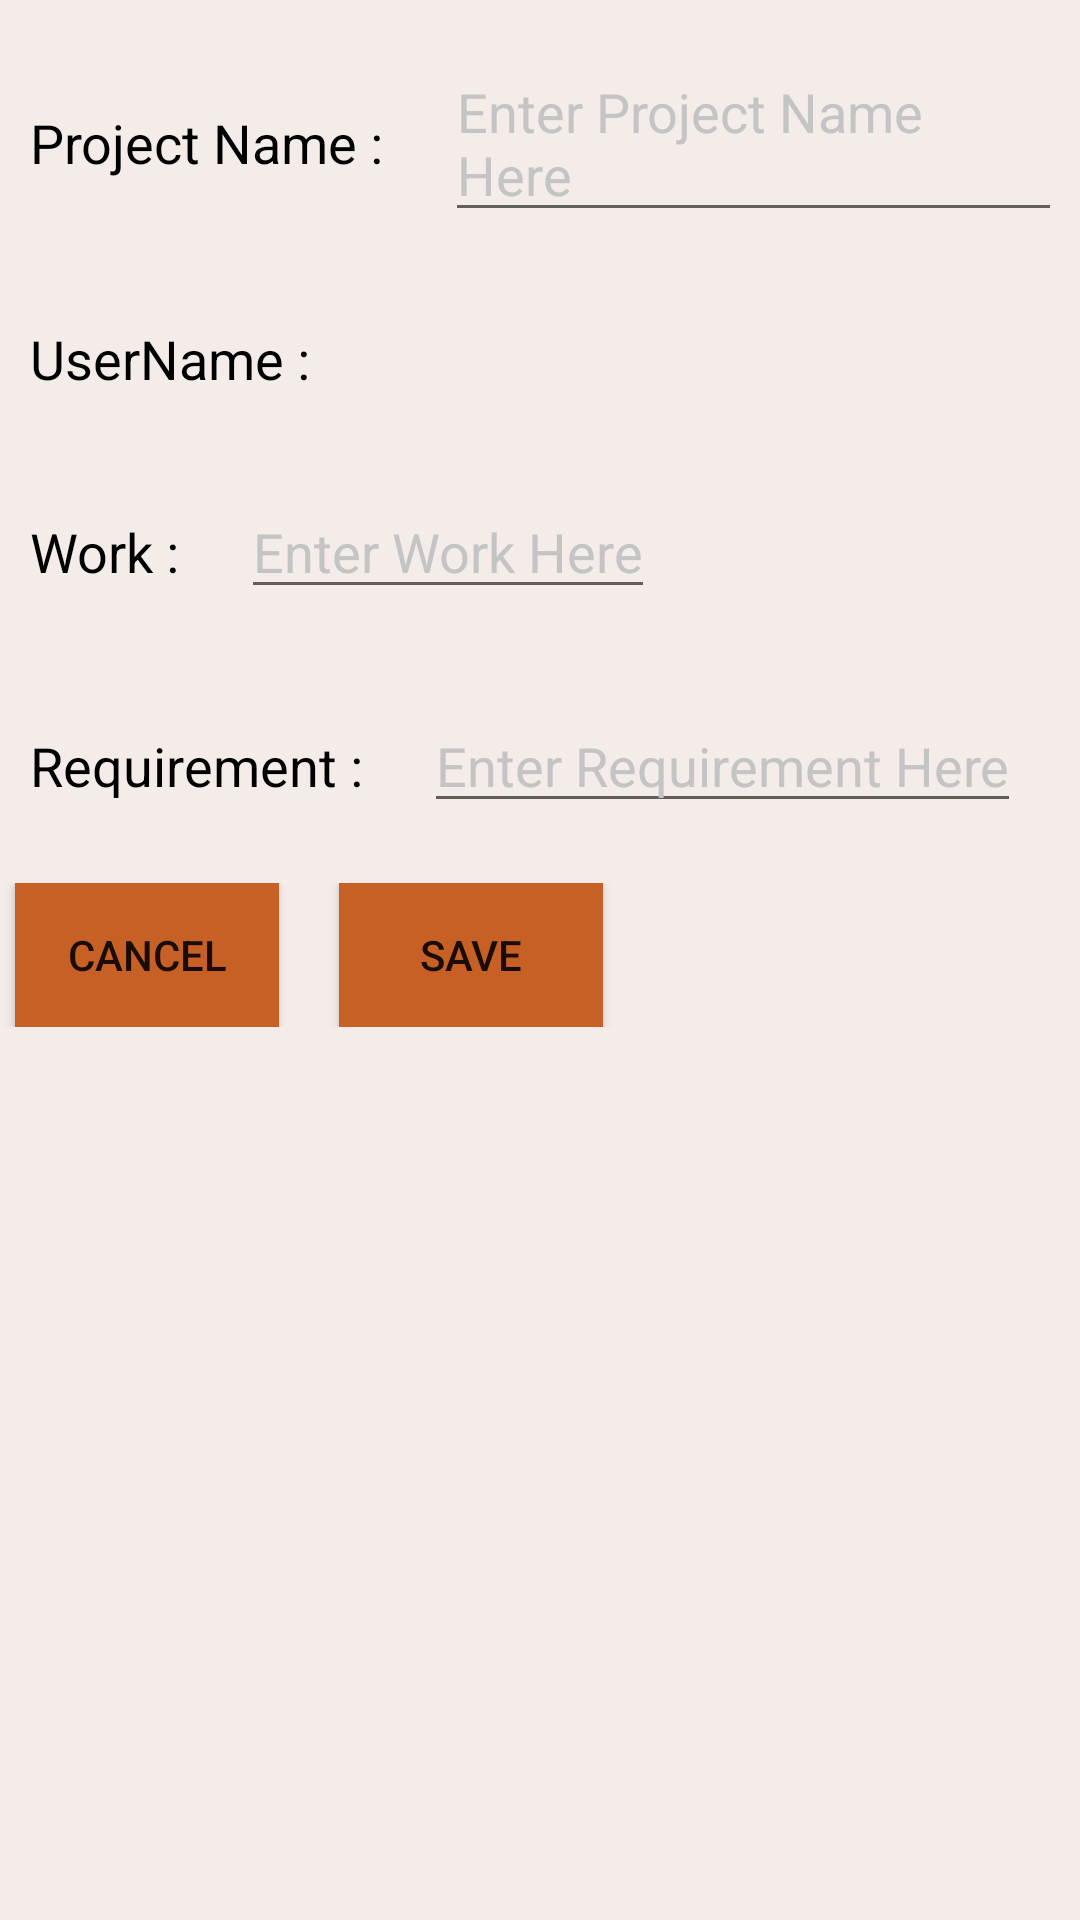

Here is an Android app screen rendered from its layout file. Give the layout XML and the strings, colors and styles it references.
<!-- AndroidManifest.xml: application theme Theme.TestBox -->
<!-- res/layout/popup_new_request_layout.xml -->
<?xml version="1.0" encoding="utf-8"?>
<LinearLayout
    xmlns:android="http://schemas.android.com/apk/res/android"
    android:layout_width="match_parent"
    android:layout_height="wrap_content"
    android:orientation="vertical"
    android:layout_marginVertical="60dp"
    android:layout_marginHorizontal="30dp"
    android:background="@color/backGround">


    <LinearLayout
        android:layout_width="match_parent"
        android:layout_height="wrap_content"
        android:layout_marginVertical="15dp"
        android:orientation="horizontal">

        <TextView
            android:layout_width="wrap_content"
            android:layout_height="wrap_content"
            android:layout_marginHorizontal="6dp"
            android:paddingHorizontal="4dp"
            android:text="Project Name : "
            android:textColor="@color/black"
            android:textSize="18dp"/>

        <EditText
            android:id="@+id/projectNameRQU"
            android:layout_width="wrap_content"
            android:layout_height="wrap_content"
            android:layout_marginHorizontal="6dp"
            android:paddingHorizontal="4dp"
            android:autoSizeTextType="uniform"
            android:hint="Enter Project Name Here"
            android:scrollbars="vertical"
            android:textColorHint="@color/darkGrey"/>
    </LinearLayout>

    <LinearLayout
        android:layout_width="match_parent"
        android:layout_height="wrap_content"
        android:layout_marginVertical="15dp"
        android:orientation="horizontal">

        <TextView
            android:layout_width="wrap_content"
            android:layout_height="wrap_content"
            android:layout_marginHorizontal="6dp"
            android:paddingHorizontal="4dp"
            android:text="UserName : "
            android:textColor="@color/black"
            android:textSize="18dp"/>

        <TextView
            android:id="@+id/userNameInputRQU"
            android:layout_width="wrap_content"
            android:layout_height="wrap_content"
            android:layout_marginHorizontal="6dp"
            android:paddingHorizontal="4dp"
            android:scrollbars="vertical"
            android:textColor="@color/black"
            android:textSize="18dp"
            android:textColorHint="@color/darkGrey"/>
    </LinearLayout>

    <LinearLayout
        android:layout_width="match_parent"
        android:layout_height="wrap_content"
        android:layout_marginVertical="15dp"
        android:orientation="horizontal">

        <TextView
            android:layout_width="wrap_content"
            android:layout_height="wrap_content"
            android:layout_marginHorizontal="6dp"
            android:paddingHorizontal="4dp"
            android:text="Work : "
            android:textColor="@color/black"
            android:textSize="18dp"/>

        <EditText
            android:id="@+id/workInputRQU"
            android:layout_width="wrap_content"
            android:layout_height="wrap_content"
            android:layout_marginHorizontal="6dp"
            android:paddingHorizontal="4dp"
            android:hint="Enter Work Here"
            android:scrollbars="vertical"
            android:textColorHint="@color/darkGrey"/>
    </LinearLayout>

    <LinearLayout
        android:layout_width="match_parent"
        android:layout_height="wrap_content"
        android:layout_marginVertical="15dp"
        android:orientation="horizontal">

        <TextView
            android:layout_width="wrap_content"
            android:layout_height="wrap_content"
            android:layout_marginHorizontal="6dp"
            android:paddingHorizontal="4dp"
            android:text="Requirement : "
            android:textColor="@color/black"
            android:textSize="18dp"/>

        <EditText
            android:id="@+id/requirementInputRQU"
            android:layout_width="wrap_content"
            android:layout_height="wrap_content"
            android:layout_marginHorizontal="6dp"
            android:paddingHorizontal="4dp"
            android:scrollbars="vertical"
            android:hint="Enter Requirement Here"
            android:textColorHint="@color/darkGrey"/>
    </LinearLayout>

    <LinearLayout
        android:layout_width="match_parent"
        android:layout_height="wrap_content"
        android:layout_marginVertical="5dp"
        android:orientation="horizontal">

        <Button
            android:id="@+id/canBtn"
            android:layout_width="wrap_content"
            android:layout_height="wrap_content"
            android:text="Cancel"
            android:layout_marginHorizontal="5dp"
            android:background="@color/buttonTextColor"/>

        <Button
            android:id="@+id/saveBtn"
            android:layout_width="wrap_content"
            android:layout_height="wrap_content"
            android:text="Save"
            android:layout_marginHorizontal="15dp"
            android:background="@color/buttonTextColor"
            />
    </LinearLayout>
</LinearLayout>
<!-- resources referenced by this layout -->
<resources>
  <color name="backGround">#F4ECE9</color>
  <color name="black">#FF000000</color>
  <color name="buttonTextColor">#C76024</color>
  <color name="darkGrey">#C4C4C4</color>
  <style name="Theme.TestBox" parent="Theme.AppCompat.DayNight.DarkActionBar">
          
          <item name="colorPrimary">@color/actionBarColor</item>
          <item name="colorPrimaryVariant">@color/purple_700</item>
          <item name="colorOnPrimary">@color/white</item>
          
          <item name="colorSecondary">@color/teal_200</item>
          <item name="colorSecondaryVariant">@color/teal_700</item>
          <item name="colorOnSecondary">@color/black</item>
          
          <item name="android:statusBarColor" tools:targetApi="l">@color/statusBarColor</item>
          
  
          
          <item name="titleTextColor">@color/titleTextColor</item>
  
          <item name="drawerArrowStyle">@style/Hamburger</item>
      </style>
  <color name="actionBarColor">#FFD8BC</color>
  <color name="purple_700">#FF3700B3</color>
  <color name="white">#FFFFFFFF</color>
  <color name="teal_200">#FF03DAC5</color>
  <color name="teal_700">#FF018786</color>
  <color name="statusBarColor">#FAD1B4</color>
  <color name="titleTextColor">#BD7050</color>
  <style name="Hamburger" parent="Widget.AppCompat.DrawerArrowToggle">
          <item name="spinBars">true</item>
          <item name="color">@color/hamburgerColor</item>
          <item name="backgroundColor">@color/hamburgerColor</item>
          <item name="backgroundTint">@color/hamburgerColor</item>
      </style>
  <color name="hamburgerColor">#FFAF92</color>
</resources>
